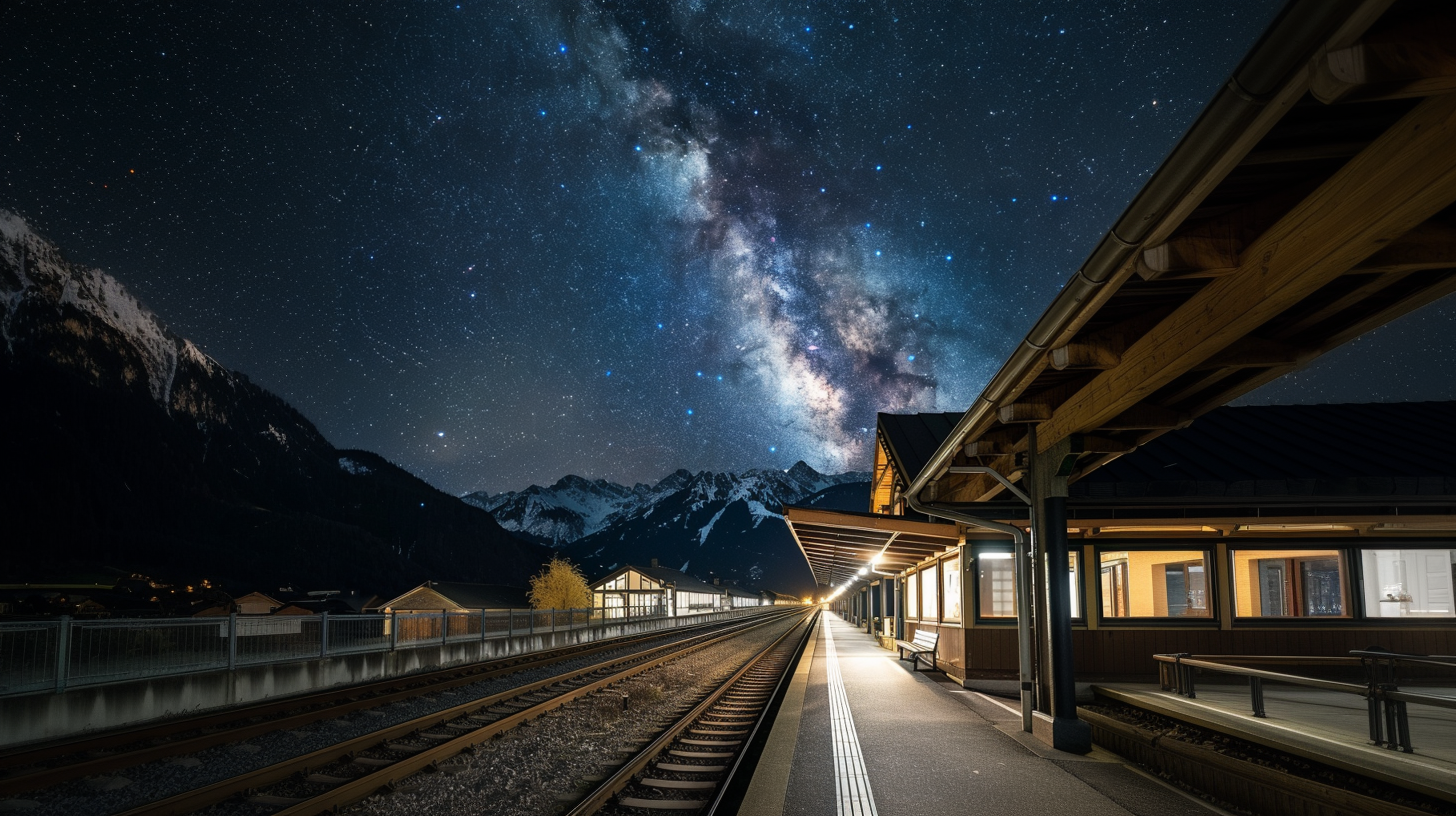
Generation parameters embedded in this image by Midjourney (PNG 'Description' text chunk):
Sternenbild von BahnhÃ¶fen --ar 16:9 Job ID: 2109f227-b60b-47e5-bb08-a798d71e7a10